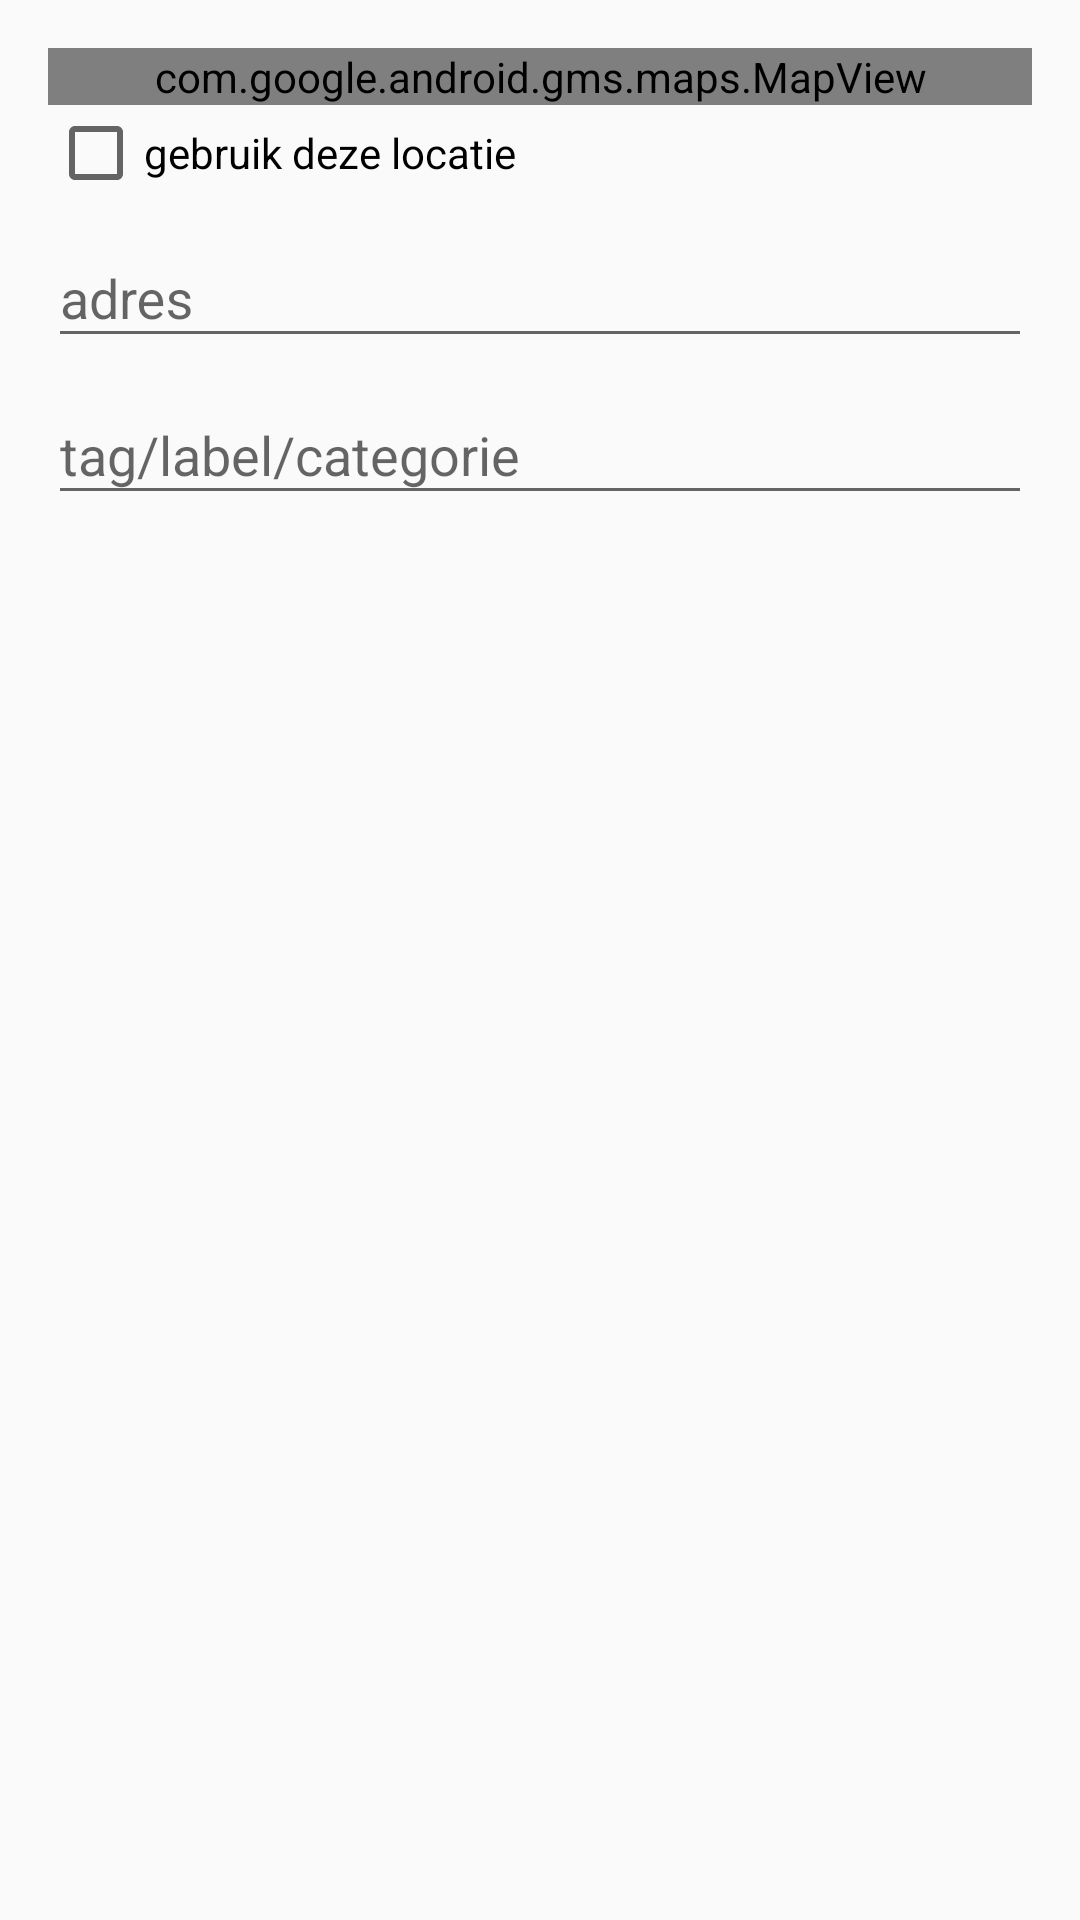

The Android layout XML behind this screen, and the referenced resources:
<!-- AndroidManifest.xml: application theme AppTheme.Light -->
<!-- res/layout/dialog_addlocation.xml -->
<?xml version="1.0" encoding="utf-8"?>
<LinearLayout xmlns:android="http://schemas.android.com/apk/res/android"
    android:orientation="vertical" android:layout_width="match_parent"
    android:layout_height="match_parent"
    android:padding="16dp"
    android:id="@+id/dialog_addlocation">

    <com.google.android.gms.maps.MapView
        android:layout_width="match_parent"
        android:layout_height="wrap_content"
        android:id="@+id/addLocation_mapview">

    </com.google.android.gms.maps.MapView>

    <CheckBox
        android:id="@+id/dialog_addlocation_useCurrentLocation"
        android:layout_width="match_parent"
        android:layout_height="wrap_content"
        android:text="gebruik deze locatie"/>

    <com.google.android.material.textfield.TextInputLayout
        android:layout_width="match_parent"
        android:layout_height="wrap_content">
        <com.google.android.material.textfield.TextInputEditText
            android:id="@+id/dialog_addlocation_address"
            android:layout_width="match_parent"
            android:layout_height="wrap_content"
            android:hint="adres"/>
    </com.google.android.material.textfield.TextInputLayout>

    <com.google.android.material.textfield.TextInputLayout
        android:layout_width="match_parent"
        android:layout_height="wrap_content">
        <AutoCompleteTextView
            android:id="@+id/dialog_addlocation_tags"
            android:layout_width="match_parent"
            android:layout_height="wrap_content"
            android:hint="tag/label/categorie"
            />
    </com.google.android.material.textfield.TextInputLayout>
</LinearLayout>
<!-- resources referenced by this layout -->
<resources>
  <style name="AppTheme.Light" parent="Theme.AppCompat.Light.NoActionBar">
          
          
          
          <item name="colorPrimaryDark">#455A64</item>
          <item name="colorPrimary">#607D8B</item>
          <item name="colorAccent">#FF4081</item>
  
          
          <item name="colorPalette00">@color/base16_material_lighter_black00</item>
          <item name="colorPalette0A">@color/base16_material_lighter_red</item>
          <item name="colorPalette0B">@color/base16_material_lighter_lightred</item>
          <item name="colorPalette0C">@color/base16_material_lighter_yellow</item>
          <item name="colorPalette0D">@color/base16_material_lighter_green</item>
          <item name="colorPalette0E">@color/base16_material_lighter_lightblue</item>
          <item name="colorPalette0F">@color/base16_material_lighter_blue</item>
          <item name="colorPalette0G">@color/base16_material_lighter_purple</item>
          <item name="colorPalette0H">@color/base16_material_lighter_brown</item>
  
          
          <item name="material_drawer_background">@color/material_drawer_background</item>
          <item name="material_drawer_primary_text">@color/material_drawer_primary_text</item>
          <item name="material_drawer_primary_icon">@color/material_drawer_primary_icon</item>
          <item name="material_drawer_secondary_text">@color/material_drawer_secondary_text</item>
          <item name="material_drawer_hint_text">@color/material_drawer_hint_text</item>
          <item name="material_drawer_divider">@color/material_drawer_divider</item>
          <item name="material_drawer_selected">@color/material_drawer_selected</item>
          <item name="material_drawer_selected_text">@color/material_drawer_selected_text</item>
          <item name="material_drawer_header_selection_text">
              @color/material_drawer_header_selection_text
          </item>
  
          
          <item name="popupOverlayStyle">@style/AppTheme.PopupOverlay.Light</item>
      </style>
  <color name="base16_material_lighter_black00">#FAFAFA</color>
  <color name="base16_material_lighter_red">#FF5370</color>
  <color name="base16_material_lighter_lightred">#F76D47</color>
  <color name="base16_material_lighter_yellow">#FFB62C</color>
  <color name="base16_material_lighter_green">#91B859</color>
  <color name="base16_material_lighter_lightblue">#39ADB5</color>
  <color name="base16_material_lighter_blue">#6182B8</color>
  <color name="base16_material_lighter_purple">#7C4DFF</color>
  <color name="base16_material_lighter_brown">#E53935</color>
  <style name="AppTheme.PopupOverlay.Light" parent="ThemeOverlay.AppCompat.Light" />
</resources>
